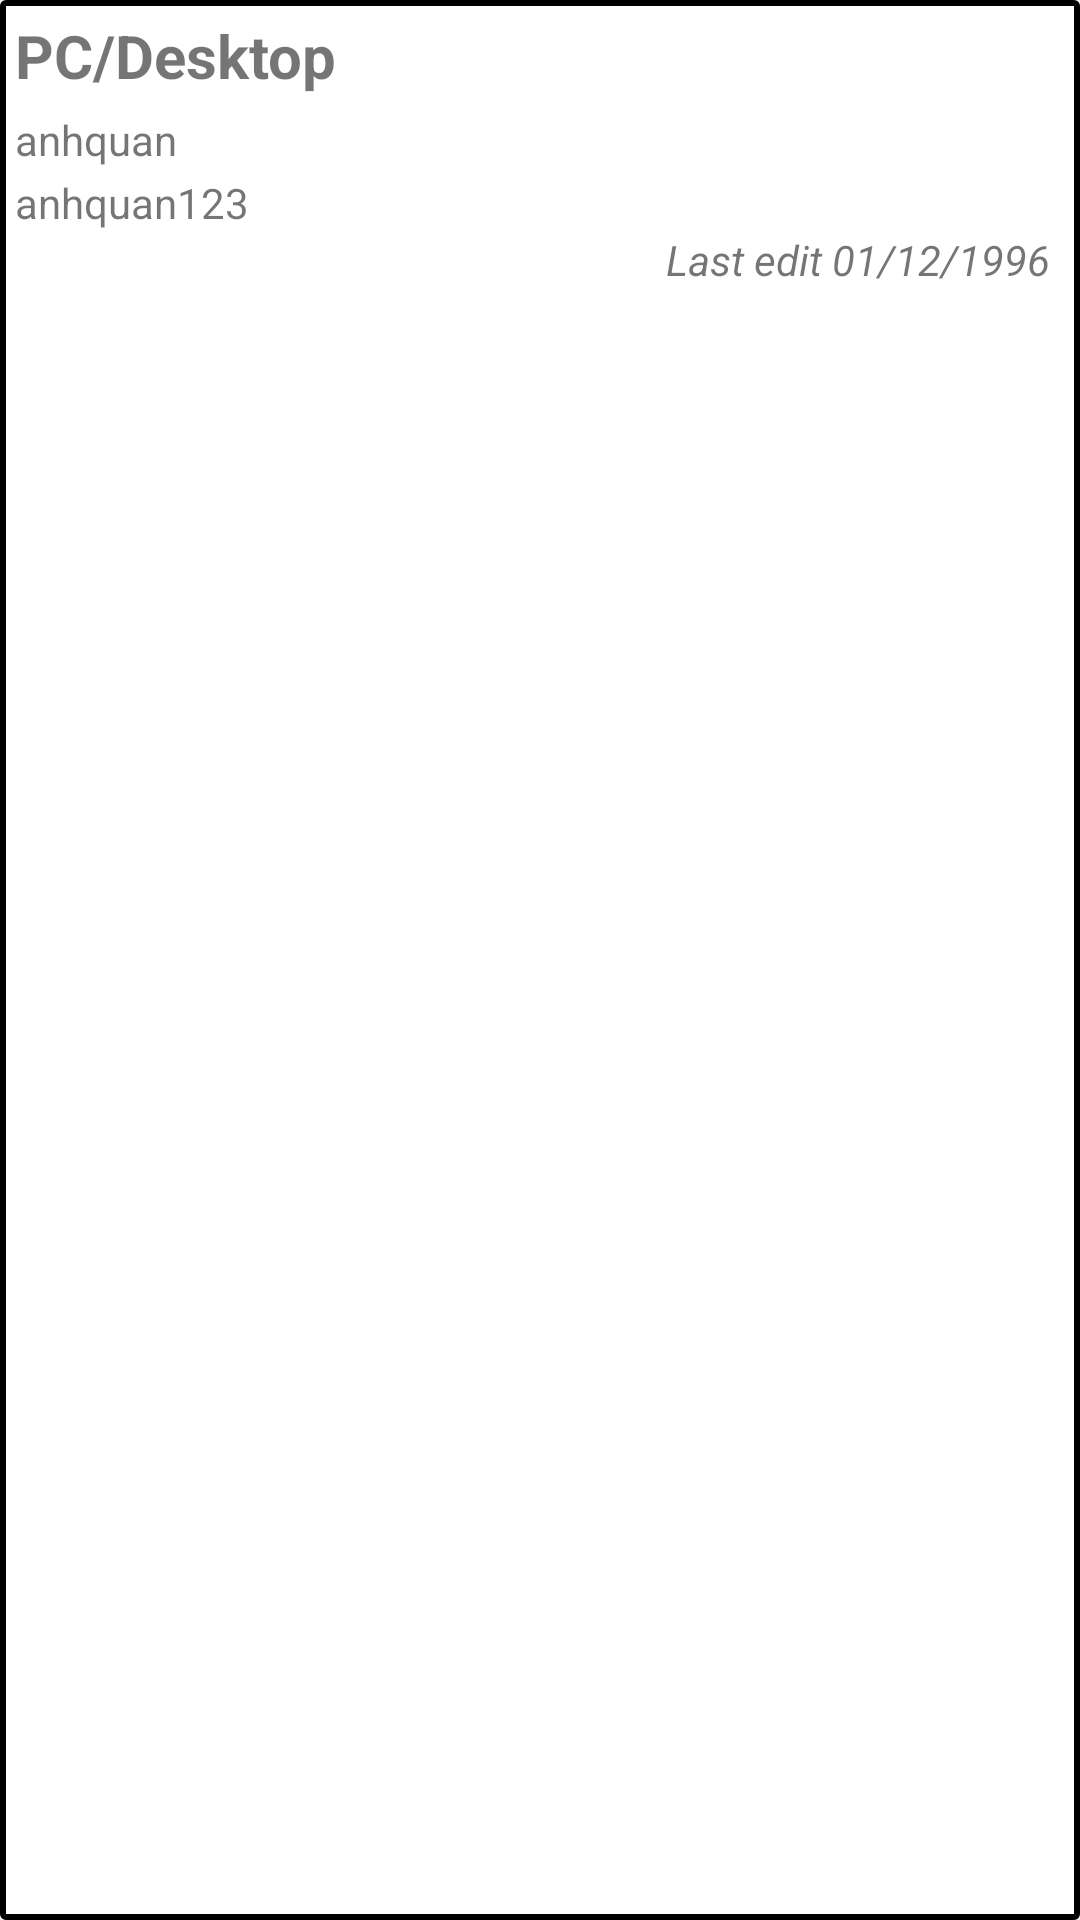

Layout XML and referenced resources for this Android screen:
<!-- AndroidManifest.xml: application theme AppTheme -->
<!-- res/layout/account_item_recyclerview.xml -->
<?xml version="1.0" encoding="utf-8"?>
<LinearLayout
    xmlns:android="http://schemas.android.com/apk/res/android"
    android:orientation="vertical"
    android:background="@drawable/background_recycler_item"
    android:layout_margin="5dp"
    android:layout_width="match_parent"
    android:layout_height="wrap_content">
    <TextView
        android:id="@+id/categoryTv"
        android:textSize="20sp"
        android:textStyle="bold"
        android:layout_marginTop="5dp"
        android:layout_marginLeft="5dp"
        android:layout_width="match_parent"
        android:layout_height="wrap_content"
        android:text="PC/Desktop"/>
    <TextView
        android:id="@+id/idAccountTv"
        android:text="anhquan"
        android:layout_marginTop="5dp"
        android:layout_marginLeft="5dp"
        android:layout_width="match_parent"
        android:layout_height="wrap_content" />
    <TextView
        android:id="@+id/passAccountTv"
        android:text="anhquan123"
        android:layout_marginTop="2dp"
        android:layout_marginLeft="5dp"
        android:layout_width="match_parent"
        android:layout_height="wrap_content" />
    <TextView
        android:id="@+id/timeAccountTv"
        android:text="Last edit 01/12/1996"
        android:gravity="right"
        android:textStyle="italic"
        android:layout_marginBottom="5dp"
        android:layout_marginRight="10dp"
        android:layout_width="match_parent"
        android:layout_height="wrap_content" />
</LinearLayout>
<!-- resources referenced by this layout -->
<resources>
  <!-- drawable background_recycler_item (drawable) -->
  <?xml version="1.0" encoding="utf-8"?>
  <shape
      xmlns:android="http://schemas.android.com/apk/res/android"
      android:shape="rectangle">
      <stroke
          android:color="#000"
          android:width="2dp" />
  
      <solid android:color="#fff"/>
  
      <corners
          android:bottomLeftRadius="1dp"
          android:bottomRightRadius="1dp"
          android:topLeftRadius="1dp"
          android:topRightRadius="1dp" />
  
  
  </shape>
  <style name="AppTheme" parent="Theme.AppCompat.Light.DarkActionBar">
          
          <item name="colorPrimary">@color/colorPrimary</item>
          <item name="colorPrimaryDark">@color/colorPrimaryDark</item>
          <item name="colorAccent">@color/colorAccent</item>
      </style>
  <color name="colorPrimary">#0288D1</color>
  <color name="colorPrimaryDark">#01579B</color>
  <color name="colorAccent">#FF4081</color>
</resources>
